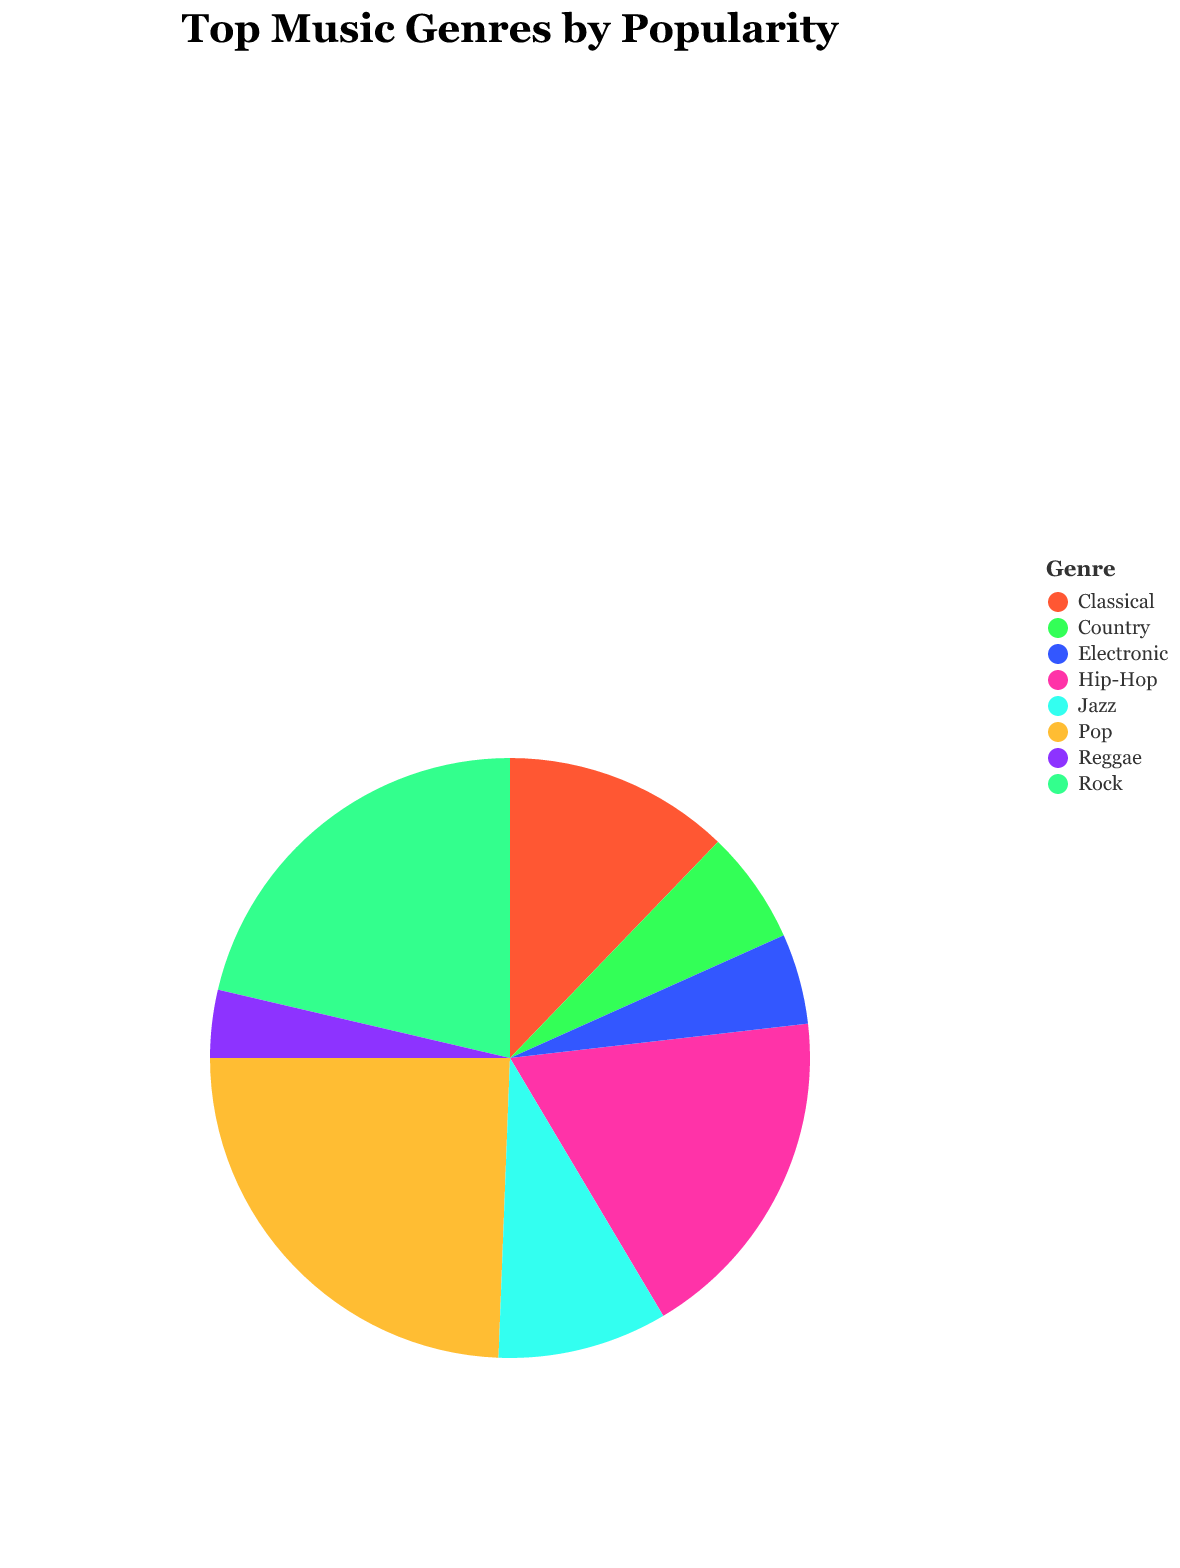

The table this chart was drawn from, first rows:
Genre, Popularity (Millions)
Pop, 40
Rock, 35
Hip-Hop, 30
Classical, 20
Jazz, 15
Country, 10
Electronic, 8
Reggae, 6
